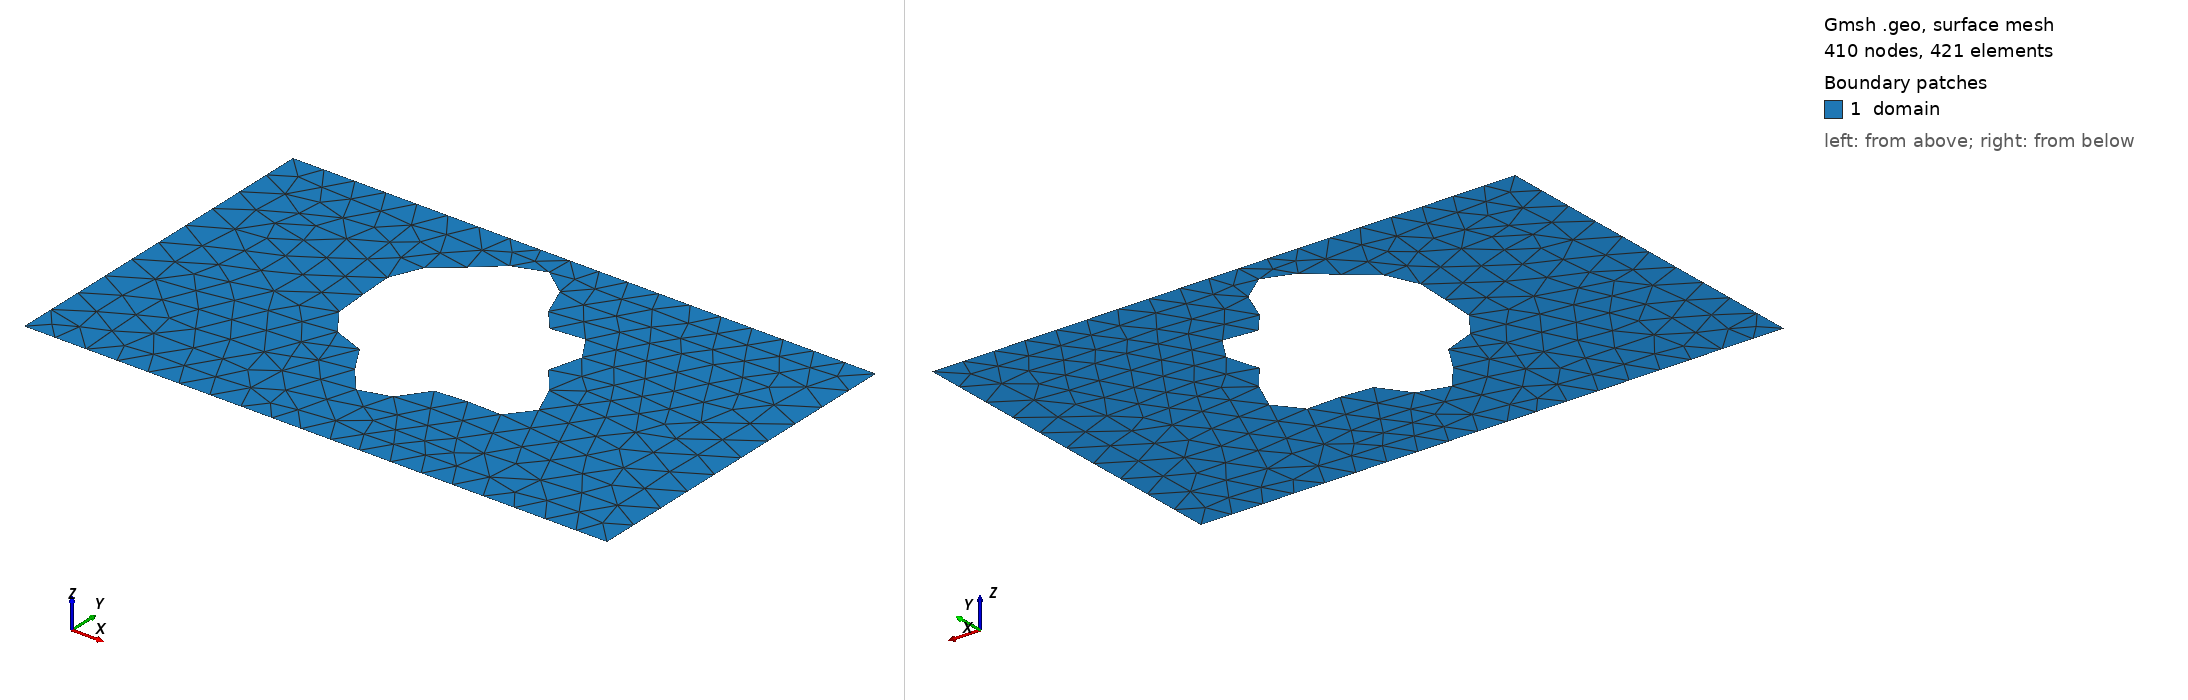

Gmsh geometry script, surface-meshed: 410 nodes, 421 surface elements. Boundary patches (legend numbers): 1 domain. Left view from above one corner, right view from below the opposite corner. Legend entries are the model's physical surfaces. The drawing asked Gmsh for element sizes between 1% and 20% of the model's largest extent; the script's own settings can give other sizes.

=== shape_33.geo (drawn) ===
SetFactory("OpenCASCADE");
lc = 0.060000;

Point(1) = {0.0000000000, -0.3000000000, 0, lc};
Point(2) = {0.4250000000, -0.3000000000, 0, lc};
Point(3) = {0.5750000000, -0.3000000000, 0, lc};
Point(4) = {1.0000000000, -0.3000000000, 0, lc};
Point(5) = {1.0000000000, 0.3000000000, 0, lc};
Point(6) = {0.5750000000, 0.3000000000, 0, lc};
Point(7) = {0.4250000000, 0.3000000000, 0, lc};
Point(8) = {0.0000000000, 0.3000000000, 0, lc};
Line(1) = {1, 2};
Line(2) = {2, 3};
Line(3) = {3, 4};
Line(4) = {4, 5};
Line(5) = {5, 6};
Line(6) = {6, 7};
Line(7) = {7, 8};
Line(8) = {8, 1};
Curve Loop(1) = {1, 2, 3, 4, 5, 6, 7, 8};
Point(9) = {0.6397953529, 0.0375787798, 0, lc};
Point(10) = {0.6383936361, 0.0430162806, 0, lc};
Point(11) = {0.6383314548, 0.0484657014, 0, lc};
Point(12) = {0.6394674640, 0.0540858420, 0, lc};
Point(13) = {0.6415768034, 0.0600023426, 0, lc};
Point(14) = {0.6443670614, 0.0662951738, 0, lc};
Point(15) = {0.6474983960, 0.0729900117, 0, lc};
Point(16) = {0.6506064397, 0.0800541888, 0, lc};
Point(17) = {0.6533264361, 0.0873975589, 0, lc};
Point(18) = {0.6553169924, 0.0948782435, 0, lc};
Point(19) = {0.6562818734, 0.1023128513, 0, lc};
Point(20) = {0.6559884155, 0.1094904244, 0, lc};
Point(21) = {0.6542813878, 0.1161890733, 0, lc};
Point(22) = {0.6510914509, 0.1221940580, 0, lc};
Point(23) = {0.6464377484, 0.1273159474, 0, lc};
Point(24) = {0.6404245678, 0.1314074763, 0, lc};
Point(25) = {0.6332324195, 0.1343777987, 0, lc};
Point(26) = {0.6251042529, 0.1362030205, 0, lc};
Point(27) = {0.6163278518, 0.1369321512, 0, lc};
Point(28) = {0.6072156919, 0.1366879459, 0, lc};
Point(29) = {0.5980836911, 0.1356624709, 0, lc};
Point(30) = {0.5892303304, 0.1341076074, 0, lc};
Point(31) = {0.5809175625, 0.1323210728, 0, lc};
Point(32) = {0.5733547710, 0.1306288633, 0, lc};
Point(33) = {0.5666867975, 0.1293652823, 0, lc};
Point(34) = {0.5609867476, 0.1288518978, 0, lc};
Point(35) = {0.5562539322, 0.1293768539, 0, lc};
Point(36) = {0.5524169303, 0.1311759437, 0, lc};
Point(37) = {0.5493414018, 0.1344167333, 0, lc};
Point(38) = {0.5468419475, 0.1391868186, 0, lc};
Point(39) = {0.5446970535, 0.1454870126, 0, lc};
Point(40) = {0.5426659590, 0.1532299223, 0, lc};
Point(41) = {0.5405061877, 0.1622440070, 0, lc};
Point(42) = {0.5379904723, 0.1722828339, 0, lc};
Point(43) = {0.5349218856, 0.1830389020, 0, lc};
Point(44) = {0.5311461589, 0.1941610946, 0, lc};
Point(45) = {0.5265604076, 0.2052745938, 0, lc};
Point(46) = {0.5211177718, 0.2160019331, 0, lc};
Point(47) = {0.5148277974, 0.2259838094, 0, lc};
Point(48) = {0.5077527057, 0.2348983161, 0, lc};
Point(49) = {0.5000000000, 0.2424773881, 0, lc};
Point(50) = {0.4917121179, 0.2485194651, 0, lc};
Point(51) = {0.4830540369, 0.2528976559, 0, lc};
Point(52) = {0.4741998659, 0.2555630124, 0, lc};
Point(53) = {0.4653194966, 0.2565428610, 0, lc};
Point(54) = {0.4565663504, 0.2559344818, 0, lc};
Point(55) = {0.4480671344, 0.2538947330, 0, lc};
Point(56) = {0.4399143347, 0.2506264784, 0, lc};
Point(57) = {0.4321619370, 0.2463628695, 0, lc};
Point(58) = {0.4248245917, 0.2413506406, 0, lc};
Point(59) = {0.4178801620, 0.2358336065, 0, lc};
Point(60) = {0.4112753212, 0.2300374859, 0, lc};
Point(61) = {0.4049336297, 0.2241570369, 0, lc};
Point(62) = {0.3987653346, 0.2183462820, 0, lc};
Point(63) = {0.3926780138, 0.2127123441, 0, lc};
Point(64) = {0.3865871350, 0.2073131271, 0, lc};
Point(65) = {0.3804256284, 0.2021587830, 0, lc};
Point(66) = {0.3741516693, 0.1972166263, 0, lc};
Point(67) = {0.3677540294, 0.1924189171, 0, lc};
Point(68) = {0.3612545695, 0.1876727409, 0, lc};
Point(69) = {0.3547076873, 0.1828710925, 0, lc};
Point(70) = {0.3481967941, 0.1779042199, 0, lc};
Point(71) = {0.3418281412, 0.1726703094, 0, lc};
Point(72) = {0.3357225349, 0.1670846909, 0, lc};
Point(73) = {0.3300056564, 0.1610869000, 0, lc};
Point(74) = {0.3247978134, 0.1546451383, 0, lc};
Point(75) = {0.3202039989, 0.1477579110, 0, lc};
Point(76) = {0.3163051051, 0.1404528639, 0, lc};
Point(77) = {0.3131510446, 0.1327830778, 0, lc};
Point(78) = {0.3107563741, 0.1248212863, 0, lc};
Point(79) = {0.3090988109, 0.1166526414, 0, lc};
Point(80) = {0.3081207900, 0.1083667577, 0, lc};
Point(81) = {0.3077339648, 0.1000498016, 0, lc};
Point(82) = {0.3078263042, 0.0917773674, 0, lc};
Point(83) = {0.3082712255, 0.0836087861, 0, lc};
Point(84) = {0.3089380301, 0.0755833686, 0, lc};
Point(85) = {0.3097027939, 0.0677188963, 0, lc};
Point(86) = {0.3104588192, 0.0600124569, 0, lc};
Point(87) = {0.3111257818, 0.0524435032, 0, lc};
Point(88) = {0.3116568031, 0.0449788042, 0, lc};
Point(89) = {0.3120428358, 0.0375787798, 0, lc};
Point(90) = {0.3123139648, 0.0302045754, 0, lc};
Point(91) = {0.3125374662, 0.0228251585, 0, lc};
Point(92) = {0.3128127285, 0.0154237062, 0, lc};
Point(93) = {0.3132633956, 0.0080026072, 0, lc};
Point(94) = {0.3140273165, 0.0005865131, 0, lc};
Point(95) = {0.3152450728, -0.0067769538, 0, lc};
Point(96) = {0.3170479805, -0.0140190261, 0, lc};
Point(97) = {0.3195465156, -0.0210541115, 0, lc};
Point(98) = {0.3228200974, -0.0277863372, 0, lc};
Point(99) = {0.3269090671, -0.0341178321, 0, lc};
Point(100) = {0.3318095393, -0.0399580846, 0, lc};
Point(101) = {0.3374715906, -0.0452335810, 0, lc};
Point(102) = {0.3438009900, -0.0498968689, 0, lc};
Point(103) = {0.3506644047, -0.0539341907, 0, lc};
Point(104) = {0.3578977407, -0.0573709142, 0, lc};
Point(105) = {0.3653170258, -0.0602741287, 0, lc};
Point(106) = {0.3727310395, -0.0627519787, 0, lc};
Point(107) = {0.3799547421, -0.0649495563, 0, lc};
Point(108) = {0.3868224831, -0.0670414407, 0, lc};
Point(109) = {0.3931999691, -0.0692212511, 0, lc};
Point(110) = {0.3989940544, -0.0716888365, 0, lc};
Point(111) = {0.4041595720, -0.0746359437, 0, lc};
Point(112) = {0.4087026413, -0.0782313676, 0, lc};
Point(113) = {0.4126801533, -0.0826066785, 0, lc};
Point(114) = {0.4161954252, -0.0878436298, 0, lc};
Point(115) = {0.4193903118, -0.0939642758, 0, lc};
Point(116) = {0.4224343385, -0.1009246748, 0, lc};
Point(117) = {0.4255116571, -0.1086128245, 0, lc};
Point(118) = {0.4288068069, -0.1168511941, 0, lc};
Point(119) = {0.4324903641, -0.1254038987, 0, lc};
Point(120) = {0.4367055907, -0.1339882239, 0, lc};
Point(121) = {0.4415571270, -0.1422898884, 0, lc};
Point(122) = {0.4471026317, -0.1499811404, 0, lc};
Point(123) = {0.4533480556, -0.1567405536, 0, lc};
Point(124) = {0.4602469639, -0.1622732283, 0, lc};
Point(125) = {0.4677040162, -0.1663300371, 0, lc};
Point(126) = {0.4755823882, -0.1687245809, 0, lc};
Point(127) = {0.4837146161, -0.1693466418, 0, lc};
Point(128) = {0.4919160639, -0.1681711325, 0, lc};
Point(129) = {0.5000000000, -0.1652618266, 0, lc};
Point(130) = {0.5077931251, -0.1607694996, 0, lc};
Point(131) = {0.5151503352, -0.1549244812, 0, lc};
Point(132) = {0.5219675374, -0.1480240065, 0, lc};
Point(133) = {0.5281914629, -0.1404151116, 0, lc};
Point(134) = {0.5338256277, -0.1324741339, 0, lc};
Point(135) = {0.5389318688, -0.1245841245, 0, lc};
Point(136) = {0.5436272094, -0.1171116361, 0, lc};
Point(137) = {0.5480761540, -0.1103844080, 0, lc};
Point(138) = {0.5524788702, -0.1046714223, 0, lc};
Point(139) = {0.5570560286, -0.1001666582, 0, lc};
Point(140) = {0.5620313522, -0.0969776249, 0, lc};
Point(141) = {0.5676131194, -0.0951194387, 0, lc};
Point(142) = {0.5739759793, -0.0945148361, 0, lc};
Point(143) = {0.5812444485, -0.0950001105, 0, lc};
Point(144) = {0.5894793714, -0.0963365630, 0, lc};
Point(145) = {0.5986684419, -0.0982266797, 0, lc};
Point(146) = {0.6087216145, -0.1003339306, 0, lc};
Point(147) = {0.6194719010, -0.1023048436, 0, lc};
Point(148) = {0.6306816718, -0.1037918562, 0, lc};
Point(149) = {0.6420541859, -0.1044754061, 0, lc};
Point(150) = {0.6532496992, -0.1040837849, 0, lc};
Point(151) = {0.6639051532, -0.1024094458, 0, lc};
Point(152) = {0.6736561791, -0.0993207133, 0, lc};
Point(153) = {0.6821599565, -0.0947681755, 0, lc};
Point(154) = {0.6891173800, -0.0887854136, 0, lc};
Point(155) = {0.6942930071, -0.0814841280, 0, lc};
Point(156) = {0.6975313838, -0.0730441104, 0, lc};
Point(157) = {0.6987685759, -0.0636988681, 0, lc};
Point(158) = {0.6980380418, -0.0537180080, 0, lc};
Point(159) = {0.6954703625, -0.0433876954, 0, lc};
Point(160) = {0.6912867540, -0.0329906295, 0, lc};
Point(161) = {0.6857867150, -0.0227869832, 0, lc};
Point(162) = {0.6793305590, -0.0129976686, 0, lc};
Point(163) = {0.6723179401, -0.0037910974, 0, lc};
Point(164) = {0.6651637543, 0.0047256665, 0, lc};
Point(165) = {0.6582729888, 0.0125108011, 0, lc};
Point(166) = {0.6520161668, 0.0195864808, 0, lc};
Point(167) = {0.6467070024, 0.0260326883, 0, lc};
Point(168) = {0.6425837332, 0.0319766497, 0, lc};
Spline(9) = {9, 10, 11, 12, 13, 14, 15, 16, 17, 18, 19, 20, 21, 22, 23, 24, 25, 26, 27, 28, 29, 30, 31, 32, 33, 34, 35, 36, 37, 38, 39, 40, 41, 42, 43, 44, 45, 46, 47, 48, 49, 50, 51, 52, 53, 54, 55, 56, 57, 58, 59, 60, 61, 62, 63, 64, 65, 66, 67, 68, 69, 70, 71, 72, 73, 74, 75, 76, 77, 78, 79, 80, 81, 82, 83, 84, 85, 86, 87, 88, 89, 90, 91, 92, 93, 94, 95, 96, 97, 98, 99, 100, 101, 102, 103, 104, 105, 106, 107, 108, 109, 110, 111, 112, 113, 114, 115, 116, 117, 118, 119, 120, 121, 122, 123, 124, 125, 126, 127, 128, 129, 130, 131, 132, 133, 134, 135, 136, 137, 138, 139, 140, 141, 142, 143, 144, 145, 146, 147, 148, 149, 150, 151, 152, 153, 154, 155, 156, 157, 158, 159, 160, 161, 162, 163, 164, 165, 166, 167, 168, 9};
Curve Loop(2) = {9};
Plane Surface(1) = {1, 2};

Physical Surface("domain")          = {1};
Physical Curve("contact_source")   = {8};
Physical Curve("contact_drain")    = {4};
Physical Curve("probe_A")          = {6};
Physical Curve("probe_B")          = {2};
Physical Curve("walls")            = {1, 3, 5, 7, 9};
